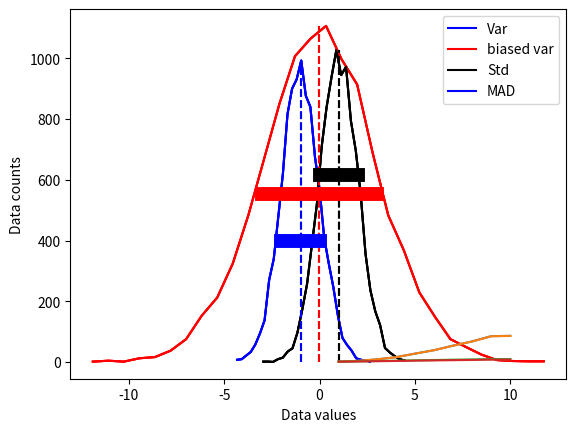
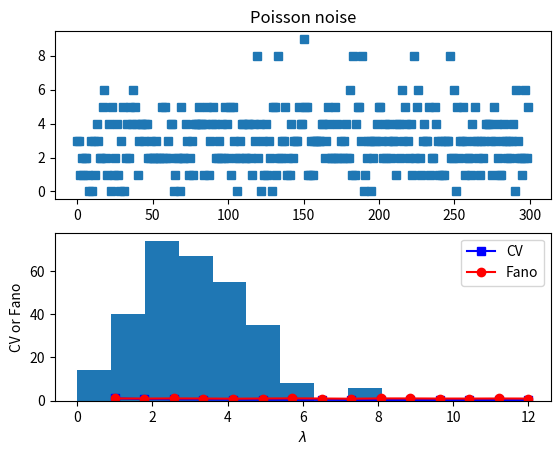

Recreate these plots in Python, in order.
# import libraries
import matplotlib.pyplot as plt
import numpy as np

## create some data distributions

# the distributions
N = 10001   # number of data points
nbins = 30  # number of histogram bins

d1 = np.random.randn(N) - 1
d2 = 3*np.random.randn(N)
d3 = np.random.randn(N) + 1

# need their histograms
y1,x1 = np.histogram(d1,nbins)
x1 = (x1[1:]+x1[:-1])/2

y2,x2 = np.histogram(d2,nbins)
x2 = (x2[1:]+x2[:-1])/2

y3,x3 = np.histogram(d3,nbins)
x3 = (x3[1:]+x3[:-1])/2


# plot them
plt.plot(x1,y1,'b')
plt.plot(x2,y2,'r')
plt.plot(x3,y3,'k')

plt.xlabel('Data values')
plt.ylabel('Data counts')
plt.show()

# side note:

meanval = 10.2
stdval  = 7.5
numsamp = 123

# this
np.random.normal(meanval,stdval,numsamp)

# is equivalent to
np.random.randn(numsamp)*stdval + meanval

## overlay the mean

# compute the means
mean_d1 = sum(d1) / len(d1)
mean_d2 = np.mean(d2)
mean_d3 = np.mean(d3)

# plot them
plt.plot(x1,y1,'b', x2,y2,'r', x3,y3,'k')
plt.plot([mean_d1,mean_d1],[0,max(y1)],'b--')
plt.plot([mean_d2,mean_d2],[0,max(y2)],'r--')
plt.plot([mean_d3,mean_d3],[0,max(y3)],'k--')

plt.xlabel('Data values')
plt.ylabel('Data counts')
plt.show()

## now for the standard deviation

# initialize
stds = np.zeros(3)

# compute standard deviations
stds[0] = np.std(d1,ddof=1)
stds[1] = np.std(d2,ddof=1)
stds[2] = np.std(d3,ddof=1)


# same plot as earlier
plt.plot(x1,y1,'b', x2,y2,'r', x3,y3,'k')
plt.plot([mean_d1,mean_d1],[0,max(y1)],'b--', [mean_d2,mean_d2],[0,max(y2)],'r--',[mean_d3,mean_d3],[0,max(y3)],'k--')

# now add stds
plt.plot([mean_d1-stds[0],mean_d1+stds[0]],[.4*max(y1),.4*max(y1)],'b',linewidth=10)
plt.plot([mean_d2-stds[1],mean_d2+stds[1]],[.5*max(y2),.5*max(y2)],'r',linewidth=10)
plt.plot([mean_d3-stds[2],mean_d3+stds[2]],[.6*max(y3),.6*max(y3)],'k',linewidth=10)

plt.xlabel('Data values')
plt.ylabel('Data counts')
plt.show()

## different variance measures

variances = np.arange(1,11)
N = 300

varmeasures = np.zeros((4,len(variances)))

for i in range(len(variances)):
    
    # create data and mean-center
    data = np.random.randn(N) * variances[i]
    datacent = data - np.mean(data)
    
    # variance
    varmeasures[0,i] = sum(datacent**2) / (N-1)
    
    # "biased" variance
    varmeasures[1,i] = sum(datacent**2) / N
    
    # standard deviation
    varmeasures[2,i] = np.sqrt( sum(datacent**2) / (N-1) )
    
    # MAD (mean absolute difference)
    varmeasures[3,i] = sum(abs(datacent)) / (N-1)
    

# show them!
plt.plot(variances,varmeasures.T)
plt.legend(('Var','biased var','Std','MAD'))
plt.show()

## Fano factor and coefficient of variation (CV)

# need positive-valued data (why?)
data = np.random.poisson(3,300)  # "Poisson noise"

fig,ax = plt.subplots(2,1)
ax[0].plot(data,'s')
ax[0].set_title('Poisson noise')

ax[1].hist(data)
plt.show()

## compute fano factor and CV for a range of lambda parameters

# list of parameters
lambdas = np.linspace(1,12,15)

# initialize output vectors
fano = np.zeros(len(lambdas))
cv   = np.zeros(len(lambdas))

for li in range(len(lambdas)):
    
    # generate new data
    data = np.random.poisson(lambdas[li],1000)
    
    # compute the metrics
    cv[li]   = np.std(data) / np.mean(data) # need ddof=1 here?
    fano[li] = np.var(data) / np.mean(data)


# and plot
plt.plot(lambdas,cv,'bs-')
plt.plot(lambdas,fano,'ro-')
plt.legend(('CV','Fano'))
plt.xlabel('$\lambda$')
plt.ylabel('CV or Fano')
plt.show()